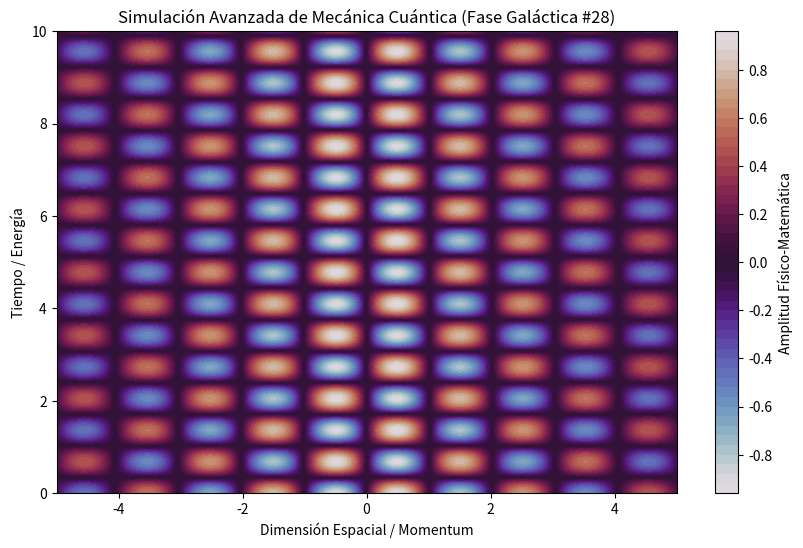

Python code for this plot:
%matplotlib inline
# Simulación Galáctica: Mecánica Cuántica - Variante 28
import numpy as np
import matplotlib.pyplot as plt

# Parámetros Físicos Aleatorios
param_1 = 3.096
param_2 = 4.599
param_3 = 0.162

t = np.linspace(0, 10, 500)
x = np.linspace(-5, 5, 500)
X, T = np.meshgrid(x, t)

# Ecuación Base (Avanzada)
Z = np.sin(X * param_1) * np.cos(T * param_2) * np.exp(-np.abs(X) * param_3)

plt.figure(figsize=(10, 6))
plt.contourf(X, T, Z, 50, cmap='twilight')
plt.colorbar(label='Amplitud Físico-Matemática')
plt.title(r'Simulación Avanzada de Mecánica Cuántica (Fase Galáctica #28)')
plt.xlabel('Dimensión Espacial / Momentum')
plt.ylabel('Tiempo / Energía')
plt.show()
